Run: headless pygame with SDL's dummy video driver; simulated clock (each Clock.tick advances the game by its frame time, no real sleeping); random seed 0; keys injected as events and as key.get_pressed() state; mouse plan: one left click at the window centre at the start of phase 2, then a move to the lower-right quarter at the start of phase 3.
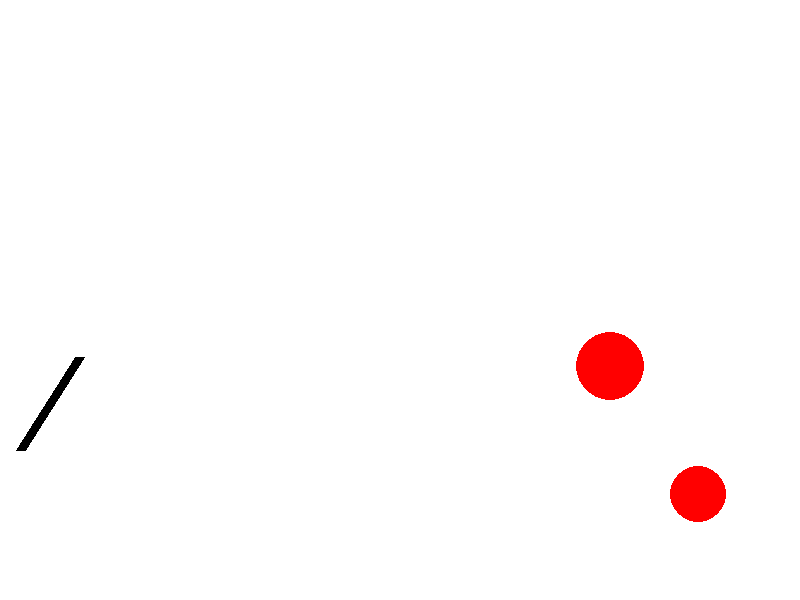
Frame 1 of 4 · flips 1–60 · no input
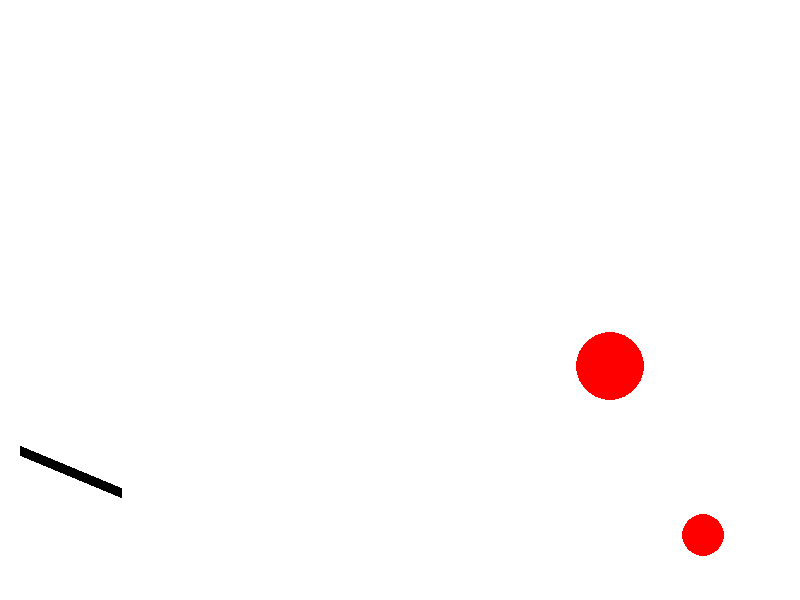
Frame 2 of 4 · flips 61–180 · clicked the window centre · tapped SPACE, RETURN · held RIGHT (→), D
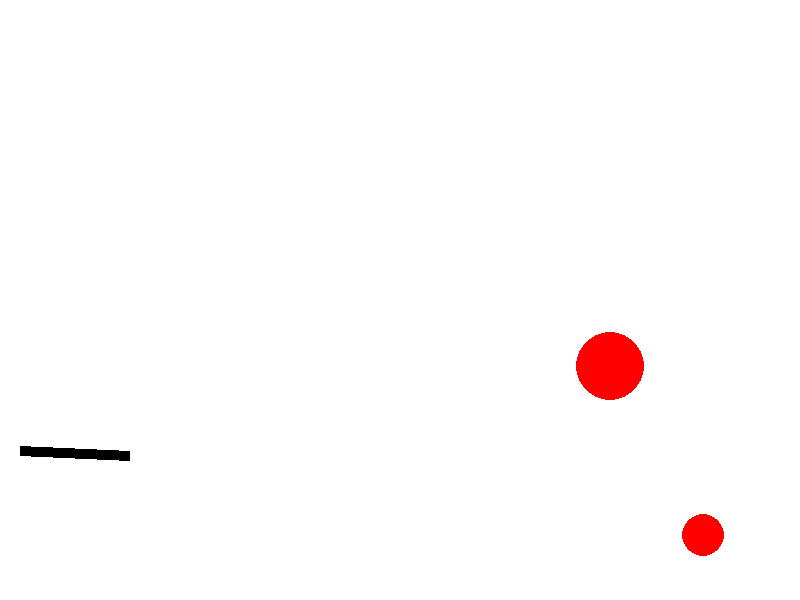
Frame 3 of 4 · flips 181–300 · moved the mouse to the lower-right quarter · held DOWN (↓), S
Frame 4 of 4 · flips 301–420 · held LEFT (←), A, UP (↑), W · screen unchanged from frame 3, image omitted

The pygame program that drew these frames:

import math
from random import choice
from random import randint as rnd

import pygame

FPS = 30

RED = 0xFF0000
BLUE = 0x0000FF
YELLOW = 0xFFC91F
GREEN = 0x00FF00
MAGENTA = 0xFF03B8
CYAN = 0x00FFCC
BLACK = (0, 0, 0)
WHITE = 0xFFFFFF
GREY = 0x7D7D7D
GAME_COLORS = [RED, BLUE, YELLOW, GREEN, MAGENTA, CYAN]

WIDTH = 800
HEIGHT = 600


class Ball:
    def __init__(self, screen: pygame.Surface, x=40, y=450):
        """ Конструктор класса ball

        Args:
        x - начальное положение мяча по горизонтали
        y - начальное положение мяча по вертикали
        """
        self.screen = screen
        self.x = x
        self.y = y
        self.r = 10
        self.vx = 0
        self.vy = 0
        self.color = choice(GAME_COLORS)
        self.live = 100

    def move(self):
        """Переместить мяч по прошествии единицы времени.

        Метод описывает перемещение мяча за один кадр перерисовки. То есть, обновляет значения
        self.x и self.y с учетом скоростей self.vx и self.vy, силы гравитации, действующей на мяч,
        и стен по краям окна (размер окна 800х600).
        """
        # FIXME
        gdt = 1
        self.vy -= gdt
        self.x += self.vx
        self.y -= self.vy
        if self.x + self.r >= WIDTH or self.x - self.r <= 0:
            self.vx = self.vx * (-1)
        if self.y + self.r >= HEIGHT or self.y - self.r <= 0:
            self.vy *= (-1)

    def kill_balls(self):
        if self.live > 0:
            self.live -=1
        else:
            balls.remove(self)

    def draw(self):
        pygame.draw.circle(
            self.screen,
            self.color,
            (self.x, self.y),
            self.r
        )

    def hittest(self, obj):
        """Функция проверяет сталкивалкивается ли данный обьект с целью, описываемой в обьекте obj.

        Args:
            obj: Обьект, с которым проверяется столкновение.
        Returns:
            Возвращает True в случае столкновения мяча и цели. В противном случае возвращает False.
        """
        # FIXME

        return (self.x - obj.x) ** 2 + (self.y - obj.y) ** 2 <= (self.r+obj.r) ** 2


class Gun:
    def __init__(self, screen):
        self.screen = screen
        self.f2_power = 10
        self.f2_on = 0
        self.an = 1
        self.color = GREY

    def fire2_start(self, event):
        self.f2_on = 1

    def fire2_end(self, event):
        """Выстрел мячом.

        Происходит при отпускании кнопки мыши.
        Начальные значения компонент скорости мяча vx и vy зависят от положения мыши.
        """
        global balls, bullet
        bullet += 1
        new_ball = Ball(self.screen)
        new_ball.r += 5
        self.an = math.atan2((event.pos[1] - new_ball.y), (event.pos[0] - new_ball.x))
        new_ball.vx = self.f2_power * math.cos(self.an)
        new_ball.vy = - self.f2_power * math.sin(self.an)
        balls.append(new_ball)
        self.f2_on = 0
        self.f2_power = 10

    def targetting(self, event):
        """Прицеливание. Зависит от положения мыши."""
        if event:
            self.an = math.atan(-(event.pos[1] - 450) / (event.pos[0] - 20))
        if self.f2_on:
            self.color = RED
        else:
            self.color = GREY

    def draw(self):
        # fixme
        l = 100
        x = l * math.cos(self.an)
        y = l * math.sin(self.an)
        if self.f2_on:
            x *= self.f2_power
            y *= self.f2_power
        l_0 = 100
        pygame.draw.line(self.screen, 'Black', (20, 450), (20 + math.cos(self.an)*(l_0+ self.f2_power),
                          450 - math.sin(self.an) *(l_0 + self.f2_power)),
                         10)


    def power_up(self):
        if self.f2_on:
            if self.f2_power < 100:
                self.f2_power += 1
            self.color = RED
        else:
            self.color = GREY


class Target:
    # self.points = 0
    # self.live = 1
    # FIXME: don't work!!! How to call this functions when object is created?

    def __init__(self, screen):
        """ Инициализация новой цели. """
        self.screen = screen
        self.points = 0
        self.live = 1
        x = self.x = rnd(600, 780)
        y = self.y = rnd(300, 550)
        r = self.r = rnd(2, 50)

        color = self.color = RED

    def hit(self, points=1):
        """Попадание шарика в цель."""
        self.points += points

    def draw(self):
        pygame.draw.circle(
            self.screen,
            self.color,
            (self.x, self.y),
            self.r
        )


pygame.init()
screen = pygame.display.set_mode((WIDTH, HEIGHT))
bullet = 0
balls = []
targets = []
num_targets = 2
clock = pygame.time.Clock()
gun = Gun(screen)

for i in range(num_targets):
    targets.append(Target(screen))
finished = False

while not finished:
    screen.fill(WHITE)
    gun.draw()
    for target in targets:
        target.draw()
    for b in balls:
        b.draw()
    pygame.display.update()

    clock.tick(FPS)
    for event in pygame.event.get():
        if event.type == pygame.QUIT:
            finished = True
        elif event.type == pygame.MOUSEBUTTONDOWN:
            gun.fire2_start(event)
        elif event.type == pygame.MOUSEBUTTONUP:
            gun.fire2_end(event)
        elif event.type == pygame.MOUSEMOTION:
            gun.targetting(event)

    for b in balls:
        b.move()
        b.kill_balls()
        for target in targets:
            if b.hittest(target) and target.live:
                target.live = 0
                target.hit()
                targets.remove(target)
                targets.append(Target(screen))
        gun.power_up()

pygame.quit()
